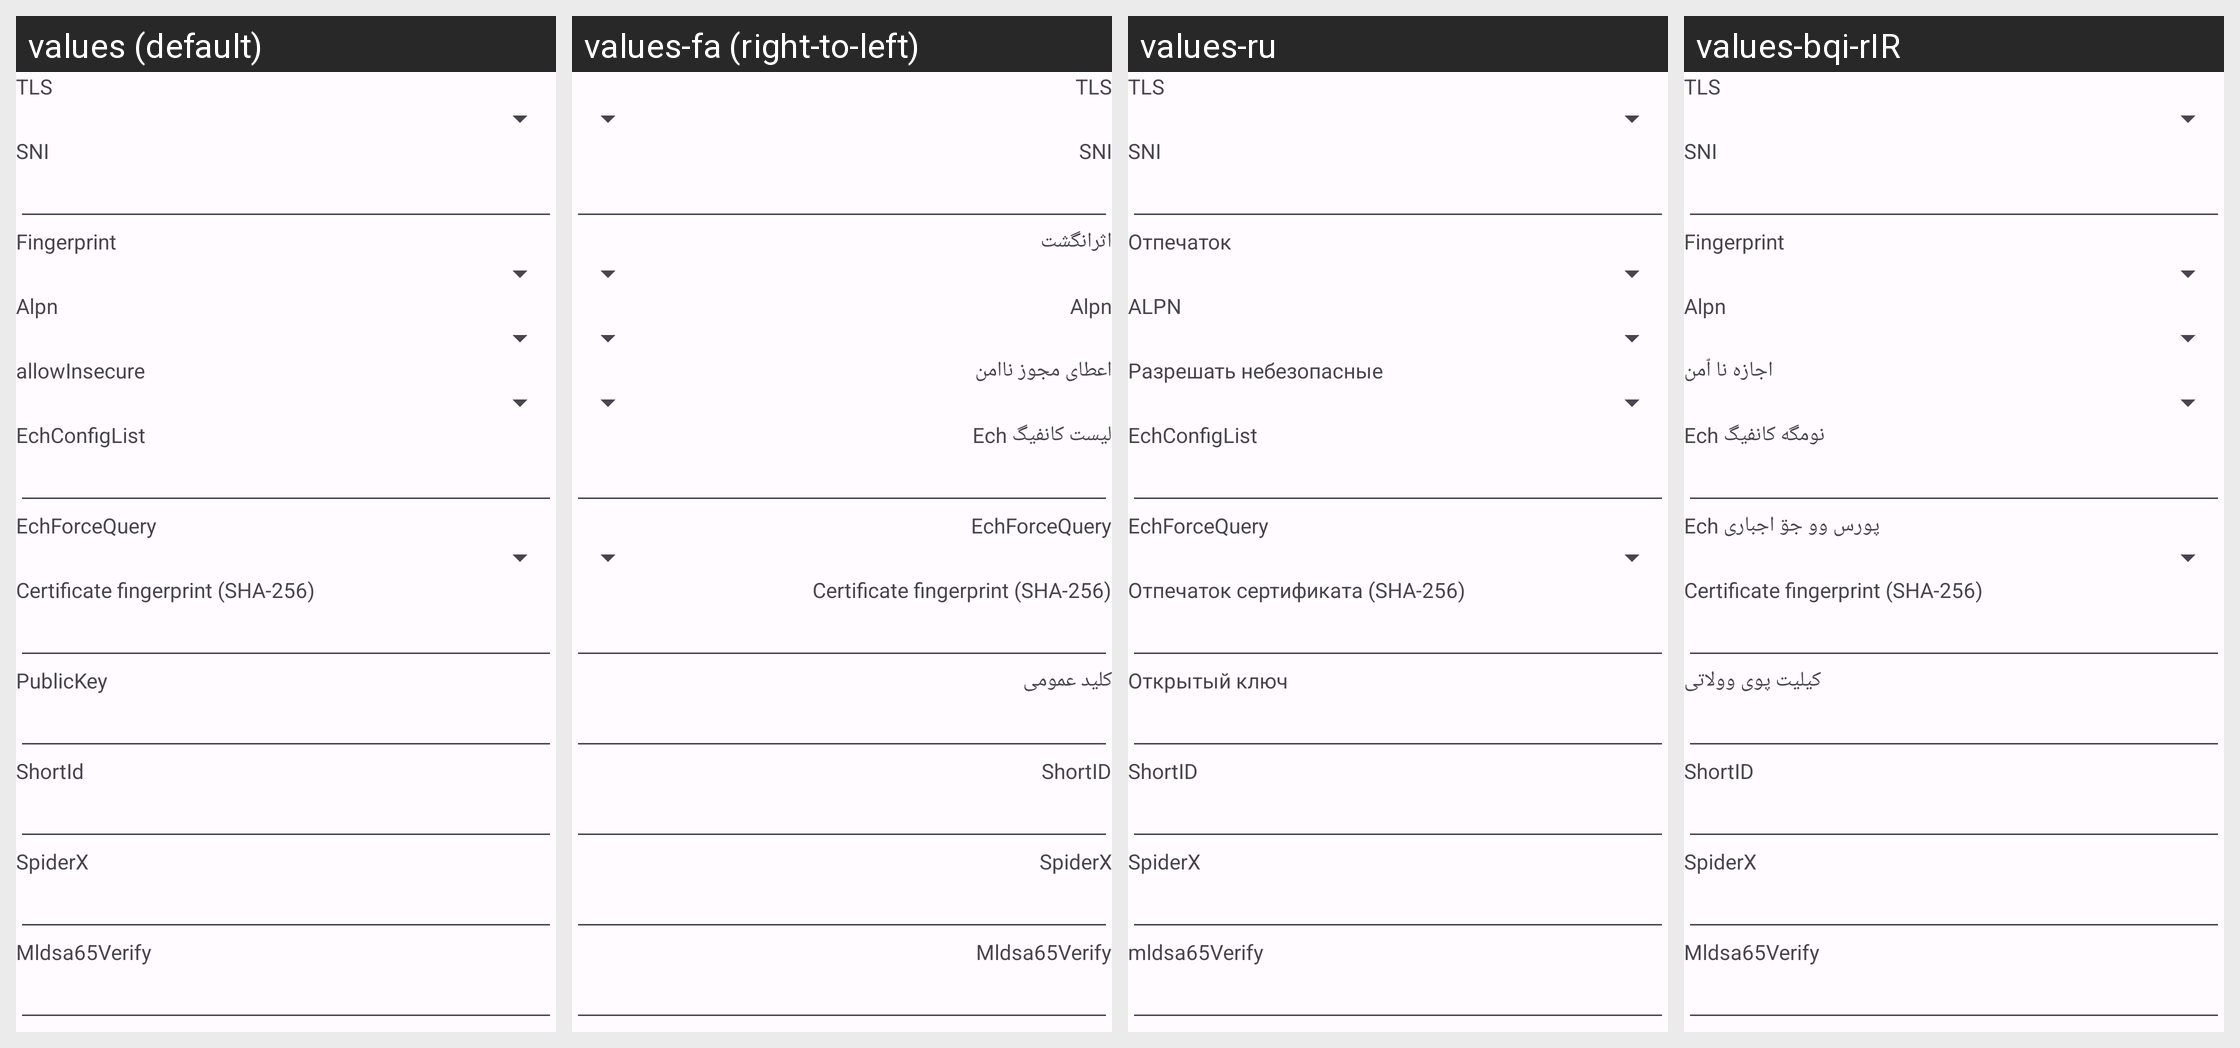

Here is an Android app screen in its default locale and in the app's own translations. Write out the translated-string differences for the strings that appear on this screen.
Android screen res/layout/layout_tls.xml rendered under 4 locales, left to right: values (default), values-fa (right-to-left), values-ru, values-bqi-rIR. Device: Nexus 5 (rendered at 1080×1920; each locale shown at half size, 540×960, under a caption strip naming it); theme AppThemeDayNight.NoActionBar.
Other locales in the repository, not shown: values-ar, values-bn, values-vi, values-zh-rCN, values-zh-rTW.
Strings drawn on this screen, with the default value and each locale's value (text and hints the layout hard-codes, and strings that could not be matched under every locale, appear in the picture but are not listed):

server_lab_stream_security
  values: TLS
  values-fa: TLS
  values-ru: TLS
  values-bqi-rIR: TLS

server_lab_sni
  values: SNI
  values-fa: SNI
  values-ru: SNI
  values-bqi-rIR: SNI

server_lab_stream_fingerprint
  values: Fingerprint
  values-fa: اثرانگشت
  values-ru: Отпечаток
  values-bqi-rIR: Fingerprint

server_lab_stream_alpn
  values: Alpn
  values-fa: Alpn
  values-ru: ALPN
  values-bqi-rIR: Alpn

server_lab_allow_insecure
  values: allowInsecure
  values-fa: اعطای مجوز ناامن
  values-ru: Разрешать небезопасные
  values-bqi-rIR: اجازه نا ٱمن

server_lab_ech_config_list
  values: EchConfigList
  values-fa: لیست کانفیگ Ech
  values-ru: EchConfigList
  values-bqi-rIR: نومگه کانفیگ Ech

server_lab_ech_force_query
  values: EchForceQuery
  values-fa: EchForceQuery
  values-ru: EchForceQuery
  values-bqi-rIR: پورس وو جۊ اجباری Ech

server_lab_pinned_ca256
  values: Certificate fingerprint (SHA-256)
  values-fa: Certificate fingerprint (SHA-256)
  values-ru: Отпечаток сертификата (SHA-256)
  values-bqi-rIR: Certificate fingerprint (SHA-256)

server_lab_public_key
  values: PublicKey
  values-fa: کلید عمومی
  values-ru: Открытый ключ
  values-bqi-rIR: کیلیت پوی وولاتی

server_lab_short_id
  values: ShortId
  values-fa: ShortID
  values-ru: ShortID
  values-bqi-rIR: ShortID

server_lab_spider_x
  values: SpiderX
  values-fa: SpiderX
  values-ru: SpiderX
  values-bqi-rIR: SpiderX

server_lab_mldsa65_verify
  values: Mldsa65Verify
  values-fa: Mldsa65Verify
  values-ru: mldsa65Verify
  values-bqi-rIR: Mldsa65Verify
